Run: headless pygame with SDL's dummy video driver; simulated clock (each Clock.tick advances the game by its frame time, no real sleeping); random seed 0; keys injected as events and as key.get_pressed() state; mouse plan: one left click at the window centre at the start of phase 2, then a move to the lower-right quarter at the start of phase 3.
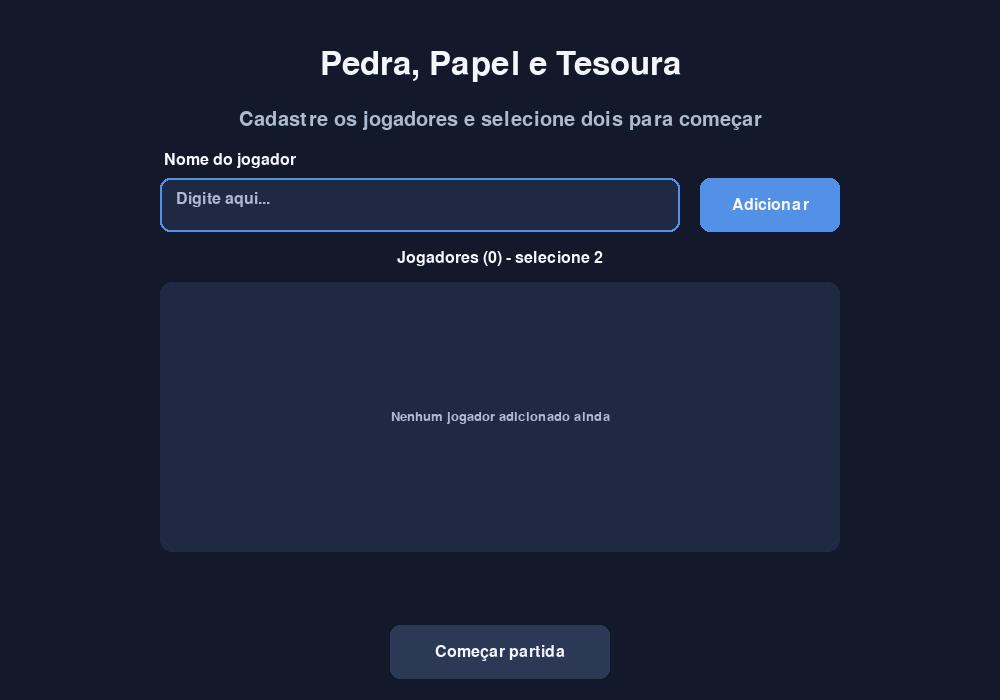
Frame 1 of 4 · flips 1–60 · no input
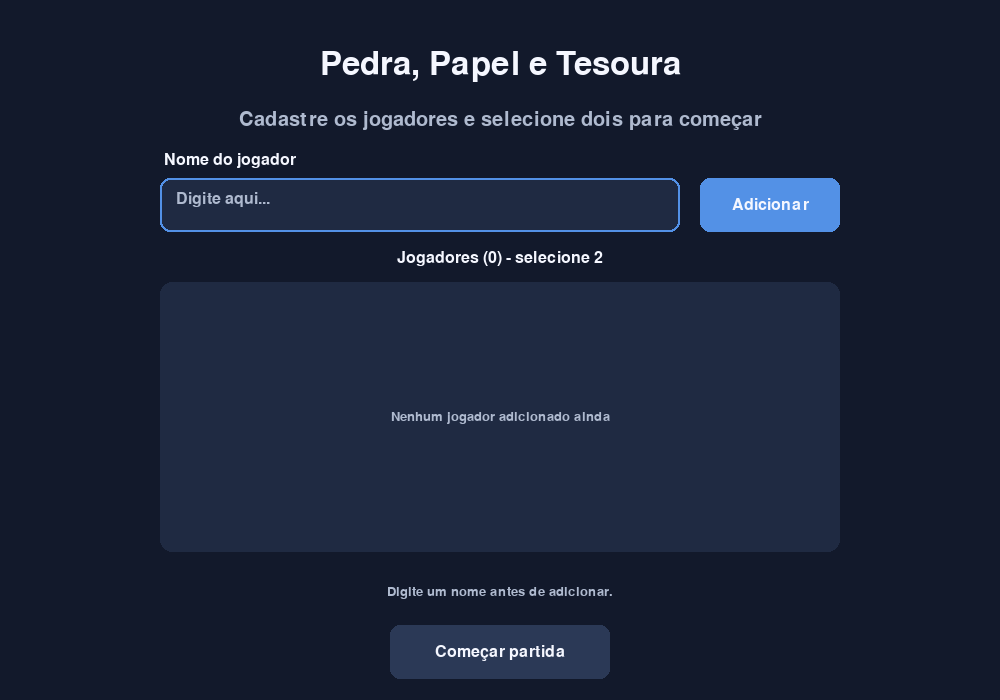
Frame 2 of 4 · flips 61–180 · clicked the window centre · tapped SPACE, RETURN · held RIGHT (→), D
Frame 3 of 4 · flips 181–300 · moved the mouse to the lower-right quarter · held DOWN (↓), S · screen unchanged from frame 2, image omitted
Frame 4 of 4 · flips 301–420 · held LEFT (←), A, UP (↑), W · screen unchanged from frame 3, image omitted

The pygame program that drew these frames:

import pygame


LARGURA = 1000
ALTURA = 700
FPS = 60

FUNDO = (18, 25, 43)
PAINEL = (31, 42, 66)
PAINEL_CLARO = (43, 57, 86)
BRANCO = (245, 247, 255)
CINZA = (175, 186, 207)
VERDE = (56, 190, 130)
AZUL = (83, 145, 230)

OPCOES = ("Pedra", "Papel", "Tesoura")
DERROTA_PARA = {
    "Pedra": "Tesoura",
    "Papel": "Pedra",
    "Tesoura": "Papel",
}


def calcular_vencedor(jogada_1, jogada_2):
    """Retorna 0 ou 1 para o vencedor, ou -1 em caso de empate."""
    if jogada_1 == jogada_2:
        return -1
    if DERROTA_PARA[jogada_1] == jogada_2:
        return 0
    return 1


def desenhar_texto(tela, texto, fonte, cor, centro):
    imagem = fonte.render(texto, True, cor)
    retangulo = imagem.get_rect(center=centro)
    tela.blit(imagem, retangulo)


def desenhar_botao(tela, retangulo, texto, fonte, ativo=True, selecionado=False):
    if not ativo:
        cor = PAINEL_CLARO
    elif selecionado:
        cor = VERDE
    else:
        cor = AZUL

    pygame.draw.rect(tela, cor, retangulo, border_radius=10)
    desenhar_texto(tela, texto, fonte, BRANCO, retangulo.center)


def adicionar_jogador(nome, jogadores):
    nome = nome.strip()
    if not nome:
        return "Digite um nome antes de adicionar.", False
    if any(nome.casefold() == jogador.casefold() for jogador in jogadores):
        return "Esse nome já está na lista.", False
    jogadores.append(nome)
    return f"{nome} foi adicionado à lista.", True


def desenhar_tela_cadastro(
    tela,
    fontes,
    nome_digitado,
    jogadores,
    selecionados,
    inicio_lista,
    mensagem,
):
    fonte_titulo, fonte_subtitulo, fonte_texto, fonte_pequena = fontes
    tela.fill(FUNDO)

    desenhar_texto(tela, "Pedra, Papel e Tesoura", fonte_titulo, BRANCO, (500, 65))
    desenhar_texto(
        tela,
        "Cadastre os jogadores e selecione dois para começar",
        fonte_subtitulo,
        CINZA,
        (500, 120),
    )
    desenhar_texto(
        tela,
        "Nome do jogador",
        fonte_texto,
        BRANCO,
        (230, 160),
    )

    campo_nome = pygame.Rect(160, 178, 520, 54)
    botao_adicionar = pygame.Rect(700, 178, 140, 54)
    pygame.draw.rect(tela, PAINEL, campo_nome, border_radius=10)
    pygame.draw.rect(tela, AZUL, campo_nome, 2, border_radius=10)
    imagem_nome = fonte_texto.render(
        nome_digitado or "Digite aqui...",
        True,
        BRANCO if nome_digitado else CINZA,
    )
    tela.blit(imagem_nome, (campo_nome.x + 16, campo_nome.y + 13))
    desenhar_botao(tela, botao_adicionar, "Adicionar", fonte_texto)

    desenhar_texto(
        tela,
        f"Jogadores ({len(jogadores)}) - selecione 2",
        fonte_texto,
        BRANCO,
        (500, 258),
    )

    lista = pygame.Rect(160, 282, 680, 270)
    pygame.draw.rect(tela, PAINEL, lista, border_radius=12)
    tela.set_clip(lista)
    altura_linha = 48
    if not jogadores:
        desenhar_texto(
            tela,
            "Nenhum jogador adicionado ainda",
            fonte_pequena,
            CINZA,
            lista.center,
        )
    for indice in range(inicio_lista, min(inicio_lista + 5, len(jogadores))):
        y = lista.y + 8 + (indice - inicio_lista) * altura_linha
        linha = pygame.Rect(lista.x + 10, y, lista.width - 20, 40)
        escolhido = indice in selecionados
        pygame.draw.rect(
            tela,
            PAINEL_CLARO if escolhido else FUNDO,
            linha,
            border_radius=8,
        )
        if escolhido:
            ordem = selecionados.index(indice) + 1
            desenhar_texto(
                tela,
                f"J{ordem}",
                fonte_pequena,
                VERDE,
                (linha.x + 30, linha.centery),
            )
        desenhar_texto(
            tela,
            jogadores[indice],
            fonte_texto,
            BRANCO,
            (linha.x + 100, linha.centery),
        )
    tela.set_clip(None)

    if len(jogadores) > 5:
        desenhar_texto(
            tela,
            "Use a roda do mouse sobre a lista para navegar",
            fonte_pequena,
            CINZA,
            (500, 565),
        )
    if mensagem:
        desenhar_texto(tela, mensagem, fonte_pequena, CINZA, (500, 592))

    botao_iniciar = pygame.Rect(390, 625, 220, 54)
    desenhar_botao(
        tela,
        botao_iniciar,
        "Começar partida",
        fonte_texto,
        ativo=len(selecionados) == 2,
    )
    return botao_adicionar, lista, botao_iniciar


def retangulos_opcoes(cartao):
    largura = 118
    espacamento = 8
    inicio_x = cartao.x + (cartao.width - (largura * 3 + espacamento * 2)) // 2
    return [
        pygame.Rect(inicio_x + indice * (largura + espacamento), cartao.y + 235, largura, 52)
        for indice in range(3)
    ]


def desenhar_tela_jogo(tela, fontes, jogadores, escolhas, placar, rodada, resultado):
    fonte_titulo, fonte_subtitulo, fonte_texto, fonte_pequena = fontes
    tela.fill(FUNDO)

    botao_voltar = pygame.Rect(35, 28, 145, 44)
    desenhar_botao(tela, botao_voltar, "Voltar", fonte_pequena)
    desenhar_texto(tela, "Pedra, Papel e Tesoura", fonte_titulo, BRANCO, (500, 55))
    desenhar_texto(
        tela,
        f"Rodada {rodada}     {jogadores[0]}  {placar[0]} x {placar[1]}  {jogadores[1]}",
        fonte_subtitulo,
        CINZA,
        (500, 125),
    )

    cartoes = [pygame.Rect(55, 180, 425, 340), pygame.Rect(520, 180, 425, 340)]
    for indice, cartao in enumerate(cartoes):
        pygame.draw.rect(tela, PAINEL, cartao, border_radius=16)
        desenhar_texto(
            tela,
            jogadores[indice],
            fonte_subtitulo,
            BRANCO,
            (cartao.centerx, cartao.y + 48),
        )
        if escolhas[indice] is None:
            desenhar_texto(
                tela,
                "Escolha sua jogada",
                fonte_pequena,
                CINZA,
                (cartao.centerx, cartao.y + 115),
            )
            for opcao, retangulo in zip(OPCOES, retangulos_opcoes(cartao)):
                desenhar_botao(tela, retangulo, opcao, fonte_pequena)
        elif escolhas[1 - indice] is None:
            desenhar_texto(
                tela,
                "Jogada registrada!",
                fonte_subtitulo,
                VERDE,
                (cartao.centerx, cartao.y + 170),
            )
            desenhar_texto(
                tela,
                "Aguarde o outro jogador",
                fonte_pequena,
                CINZA,
                (cartao.centerx, cartao.y + 210),
            )
        else:
            desenhar_texto(
                tela,
                escolhas[indice].upper(),
                fonte_titulo,
                VERDE,
                (cartao.centerx, cartao.y + 175),
            )

    if resultado:
        desenhar_texto(tela, resultado, fonte_subtitulo, BRANCO, (500, 565))
        botao_proxima = pygame.Rect(370, 620, 260, 54)
        desenhar_botao(tela, botao_proxima, "Próxima rodada", fonte_texto)
    elif escolhas[0] is not None or escolhas[1] is not None:
        indice_aguardando = 0 if escolhas[0] is None else 1
        desenhar_texto(
            tela,
            f"Aguardando {jogadores[indice_aguardando]}...",
            fonte_texto,
            CINZA,
            (500, 565),
        )
        botao_proxima = None
    else:
        desenhar_texto(
            tela,
            "Cada jogador escolhe sua jogada. As escolhas aparecem juntas.",
            fonte_pequena,
            CINZA,
            (500, 565),
        )
        botao_proxima = None

    return botao_voltar, botao_proxima, cartoes


def main():
    pygame.init()
    tela = pygame.display.set_mode((LARGURA, ALTURA))
    pygame.display.set_caption("Pedra, Papel e Tesoura")
    relogio = pygame.time.Clock()

    fontes = (
        pygame.font.Font(None, 48),
        pygame.font.Font(None, 30),
        pygame.font.Font(None, 24),
        pygame.font.Font(None, 20),
    )

    jogadores = []
    selecionados = []
    nome_digitado = ""
    mensagem = ""
    inicio_lista = 0
    tela_atual = "cadastro"

    jogadores_partida = []
    escolhas = [None, None]
    placar = [0, 0]
    rodada = 1
    resultado = ""

    pygame.key.start_text_input()
    executando = True
    while executando:
        if tela_atual == "cadastro":
            botao_adicionar, lista, botao_iniciar = desenhar_tela_cadastro(
                tela,
                fontes,
                nome_digitado,
                jogadores,
                selecionados,
                inicio_lista,
                mensagem,
            )
        else:
            botao_voltar, botao_proxima, cartoes = desenhar_tela_jogo(
                tela,
                fontes,
                jogadores_partida,
                escolhas,
                placar,
                rodada,
                resultado,
            )

        for evento in pygame.event.get():
            if evento.type == pygame.QUIT:
                executando = False

            elif tela_atual == "cadastro":
                if evento.type == pygame.TEXTINPUT:
                    if len(nome_digitado) < 24:
                        nome_digitado += evento.text
                elif evento.type == pygame.KEYDOWN:
                    if evento.key == pygame.K_BACKSPACE:
                        nome_digitado = nome_digitado[:-1]
                    elif evento.key == pygame.K_RETURN:
                        mensagem, adicionado = adicionar_jogador(nome_digitado, jogadores)
                        if adicionado:
                            nome_digitado = ""
                            inicio_lista = max(0, len(jogadores) - 5)
                elif evento.type == pygame.MOUSEWHEEL:
                    if lista.collidepoint(pygame.mouse.get_pos()):
                        inicio_lista -= evento.y
                        inicio_lista = max(0, min(inicio_lista, max(0, len(jogadores) - 5)))
                elif evento.type == pygame.MOUSEBUTTONDOWN and evento.button == 1:
                    if botao_adicionar.collidepoint(evento.pos):
                        mensagem, adicionado = adicionar_jogador(nome_digitado, jogadores)
                        if adicionado:
                            nome_digitado = ""
                            inicio_lista = max(0, len(jogadores) - 5)
                    elif lista.collidepoint(evento.pos):
                        indice = inicio_lista + (evento.pos[1] - lista.y - 8) // 48
                        if 0 <= indice < len(jogadores) and (evento.pos[1] - lista.y - 8) % 48 < 40:
                            if indice in selecionados:
                                selecionados.remove(indice)
                                mensagem = "Jogador removido da seleção."
                            elif len(selecionados) < 2:
                                selecionados.append(indice)
                                mensagem = "Selecione mais um jogador." if len(selecionados) == 1 else "Dois jogadores selecionados."
                            else:
                                mensagem = "A partida permite selecionar apenas dois jogadores."
                    elif botao_iniciar.collidepoint(evento.pos) and len(selecionados) == 2:
                        jogadores_partida = [jogadores[indice] for indice in selecionados]
                        escolhas = [None, None]
                        placar = [0, 0]
                        rodada = 1
                        resultado = ""
                        tela_atual = "jogo"
                        break

            elif evento.type == pygame.MOUSEBUTTONDOWN and evento.button == 1:
                if botao_voltar.collidepoint(evento.pos):
                    selecionados.clear()
                    mensagem = "Selecione dois jogadores para uma nova partida."
                    tela_atual = "cadastro"
                    break
                elif botao_proxima is not None and botao_proxima.collidepoint(evento.pos):
                    escolhas = [None, None]
                    resultado = ""
                    rodada += 1
                elif not resultado:
                    for indice, cartao in enumerate(cartoes):
                        if escolhas[indice] is None:
                            for opcao, retangulo in zip(OPCOES, retangulos_opcoes(cartao)):
                                if retangulo.collidepoint(evento.pos):
                                    escolhas[indice] = opcao
                                    if escolhas[0] is not None and escolhas[1] is not None:
                                        vencedor = calcular_vencedor(escolhas[0], escolhas[1])
                                        if vencedor == -1:
                                            resultado = "Empate! Ninguém marcou ponto."
                                        else:
                                            placar[vencedor] += 1
                                            resultado = f"{jogadores_partida[vencedor]} venceu a rodada!"
                                    break

        pygame.display.flip()
        relogio.tick(FPS)

    pygame.key.stop_text_input()
    pygame.quit()


if __name__ == "__main__":
    main()
